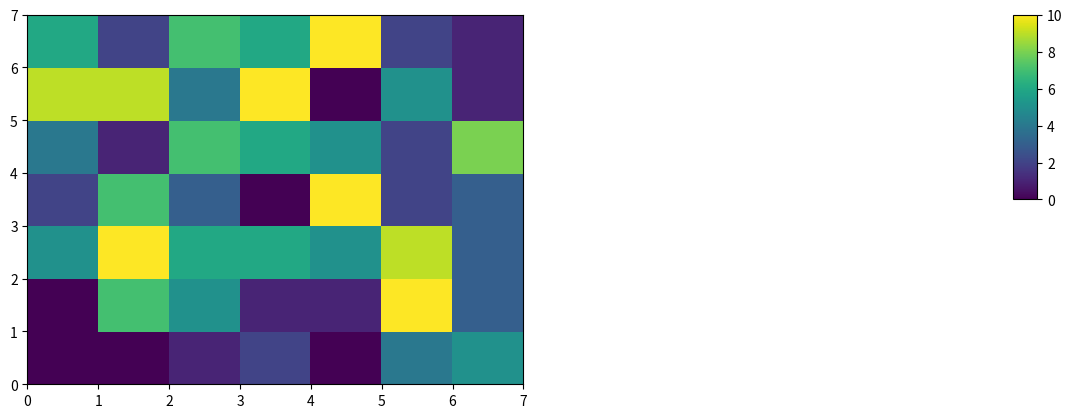

Generate this figure with matplotlib:
import numpy as np
import matplotlib.pyplot as plt
from mpl_toolkits.axes_grid1.inset_locator import inset_axes

vals = np.random.randint(11, size=(7, 7))
fig, ax = plt.subplots()
gr = ax.pcolor(vals)

axins = inset_axes(ax, 
                   width="5%",     
                   height="50%",     
                   loc='center right',  
                   bbox_to_anchor=(1.05, 0.25, 1, 1), 
                   bbox_transform=ax.transAxes)

plt.colorbar(gr, cax=axins)
plt.show()
